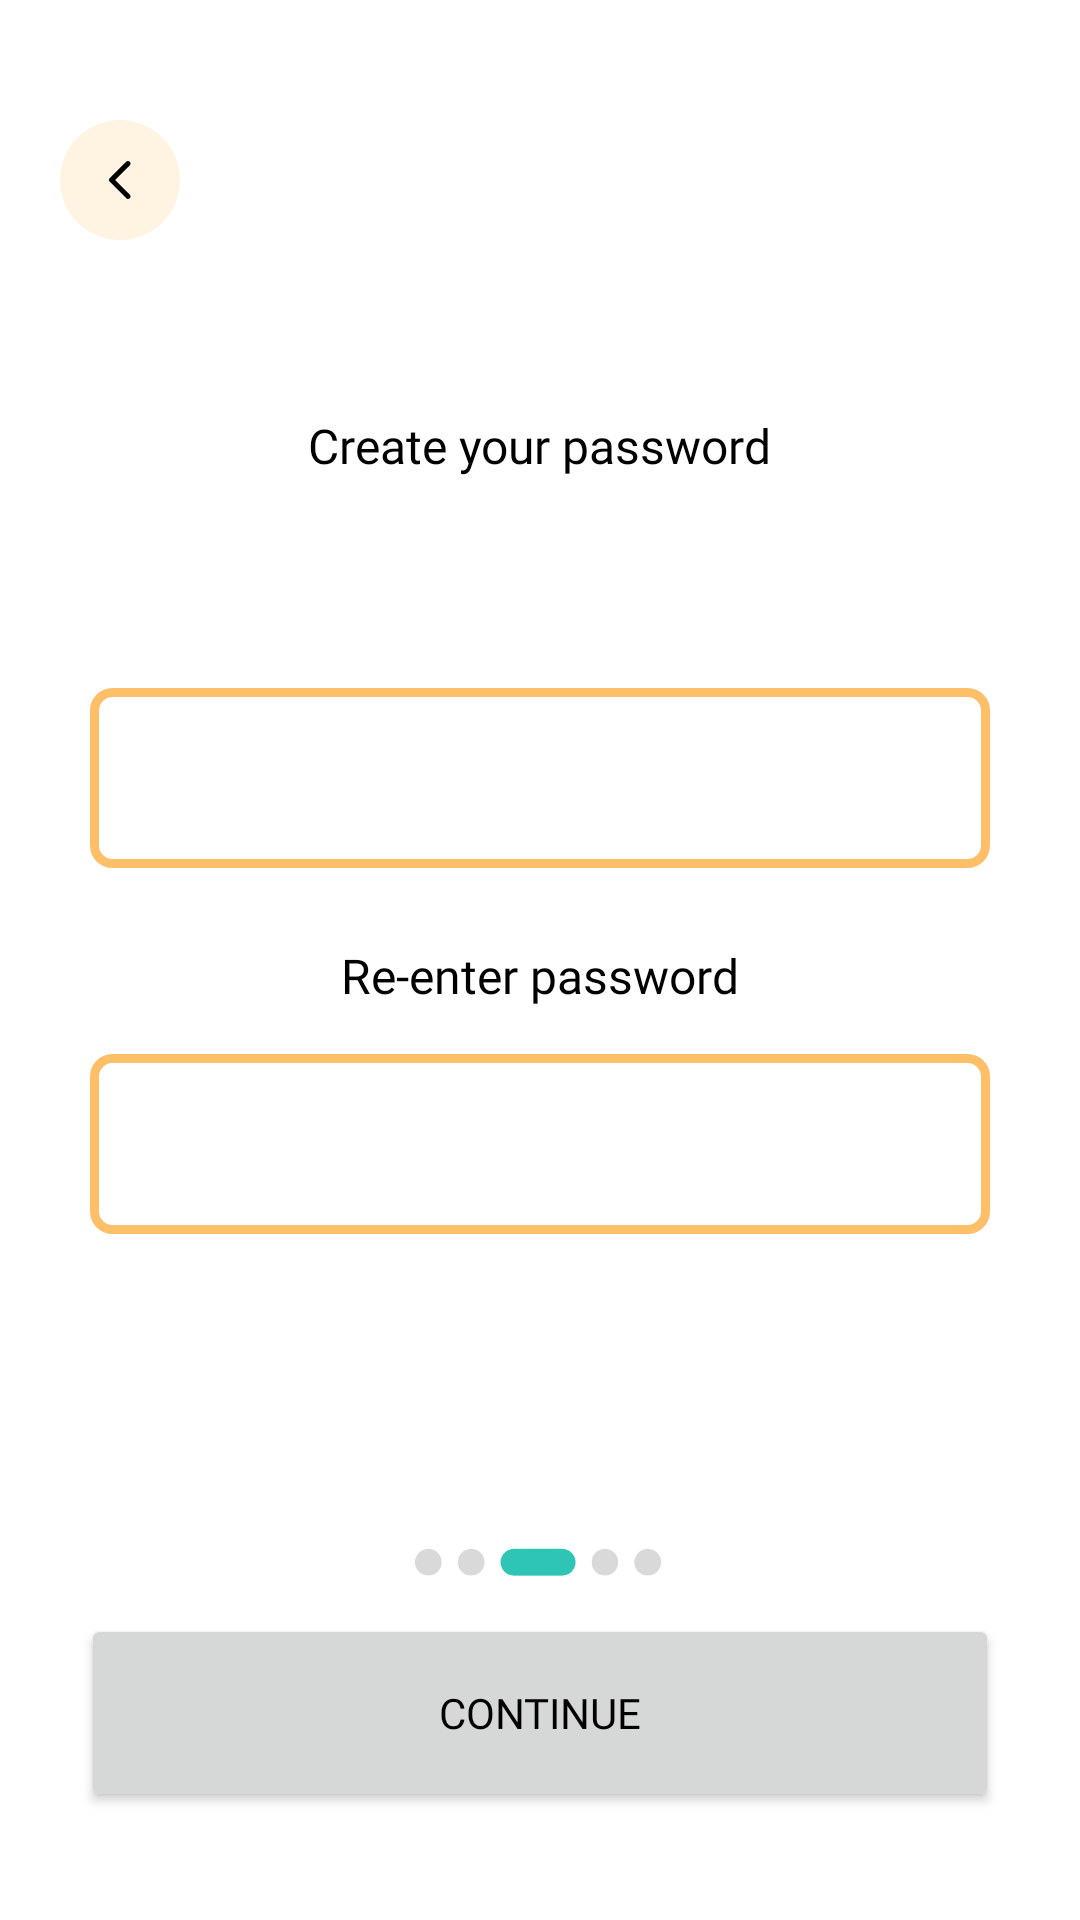

The Android layout XML behind this screen, and the referenced resources:
<!-- AndroidManifest.xml: application theme Theme.Prueba_Beat_on_Jeans -->
<!-- res/layout/activity_register3.xml -->
<?xml version="1.0" encoding="utf-8"?>
<LinearLayout xmlns:android="http://schemas.android.com/apk/res/android"
    xmlns:app="http://schemas.android.com/apk/res-auto"
    xmlns:tools="http://schemas.android.com/tools"
    android:id="@+id/main"
    android:layout_width="match_parent"
    android:layout_height="match_parent"
    android:orientation="vertical"
    android:background="@color/white"
    android:gravity="center">
    <FrameLayout
        android:layout_width="match_parent"
        android:layout_height="wrap_content"
        android:layout_weight="0.35"
        >

        <ImageButton
            android:id="@+id/back_imageButton"
            android:layout_width="40dp"
            android:layout_height="40dp"
            android:layout_marginLeft="20dp"
            android:layout_marginTop="40dp"
            android:src="@drawable/ic_arrow_back"
            android:background="@drawable/rounded_back_button"
            >
        </ImageButton>

        <TextView
            android:layout_width="wrap_content"
            android:layout_height="wrap_content"
            android:text="@string/create_password"
            android:layout_marginBottom="20dp"
            android:fontFamily="@font/poppins_medium"
            android:textSize="16sp"
            android:textColor="@color/black"
            android:layout_gravity="bottom|center"
            >
        </TextView>

    </FrameLayout>

    <FrameLayout
        android:layout_width="match_parent"
        android:layout_height="wrap_content"
        android:layout_weight="0.5">

        <EditText
            android:id="@+id/password1_text"
            android:layout_width="300dp"
            android:layout_height="60dp"
            android:layout_gravity="center|top"
            android:fontFamily="@font/poppins_bold"
            android:background="@drawable/rounded_edittext_register"
            android:textSize="14sp"
            android:gravity="center"
            android:layout_marginTop="50dp"
            android:password="true"
            />

        <TextView
            android:layout_width="wrap_content"
            android:layout_height="wrap_content"
            android:text="@string/repeat_password"
            android:layout_gravity="center"
            android:fontFamily="@font/poppins_medium"
            android:textSize="16sp"
            android:textColor="@color/black"
            android:layout_marginTop="20dp"
            >
        </TextView>


        <EditText
            android:id="@+id/password2_text"
            android:layout_width="300dp"
            android:layout_height="60dp"
            android:layout_gravity="center|bottom"
            android:fontFamily="@font/poppins_bold"
            android:background="@drawable/rounded_edittext_register"
            android:textSize="14sp"
            android:gravity="center"
            android:layout_marginBottom="20dp"
            android:password="true"
            />

    </FrameLayout>

    <FrameLayout
        android:layout_width="match_parent"
        android:layout_height="wrap_content"
        android:layout_weight="0.25"
        >
    </FrameLayout>

    <FrameLayout
        android:layout_width="match_parent"
        android:layout_height="wrap_content"
        android:layout_weight="0.22">


        <ImageView
            android:layout_width="96dp"
            android:layout_height="25dp"
            android:src="@drawable/third_register_navbar"
            android:layout_gravity="center"
            android:layout_marginBottom="50dp"
            >
        </ImageView>

        <Button
            android:id="@+id/continue_button"
            android:layout_width="306dp"
            android:layout_height="66dp"
            android:text="@string/next"
            android:layout_gravity="center"
            android:fontFamily="@font/poppins_bold"
            android:textSize="14sp"
            />

    </FrameLayout>

</LinearLayout>
<!-- resources referenced by this layout -->
<resources>
  <color name="black">#FF000000</color>
  <color name="white">#FFFFFFFF</color>
  <!-- drawable ic_arrow_back (drawable) -->
  <vector xmlns:android="http://schemas.android.com/apk/res/android" android:autoMirrored="true" android:height="16dp" android:tint="#000000" android:viewportHeight="24" android:viewportWidth="24" android:width="16dp">
        
      <path android:fillColor="@android:color/white" android:pathData="M16.88,2.88L16.88,2.88c-0.49,-0.49 -1.28,-0.49 -1.77,0l-8.41,8.41c-0.39,0.39 -0.39,1.02 0,1.41l8.41,8.41c0.49,0.49 1.28,0.49 1.77,0l0,0c0.49,-0.49 0.49,-1.28 0,-1.77L9.54,12l7.35,-7.35C17.37,4.16 17.37,3.37 16.88,2.88z"/>
      
  </vector>
  <!-- drawable rounded_back_button (drawable) -->
  <?xml version="1.0" encoding="utf-8"?>
  <shape xmlns:android="http://schemas.android.com/apk/res/android">
      <solid android:color="@color/orange_light_3"/>
      <corners android:radius="250dp"/>
  </shape>
  <!-- drawable rounded_edittext_register (drawable) -->
  <?xml version="1.0" encoding="utf-8"?>
  <shape xmlns:android="http://schemas.android.com/apk/res/android">
      <solid android:color="@color/white" />
      <stroke android:width="3dp" android:color="@color/orange_light_4"/>
      <corners android:radius="6dp" />
  </shape>
  <!-- drawable third_register_navbar: png bitmap (drawable, 6308 bytes) -->
  <string name="create_password">Create your password</string>
  <string name="next">Continue</string>
  <string name="repeat_password">Re-enter password</string>
  <style name="Theme.Prueba_Beat_on_Jeans" parent="Theme.Material3.DayNight.NoActionBar">
          
          <item name="colorPrimary">@color/orange_dark</item>
          <item name="colorPrimaryVariant">@color/orange_dark</item>
  
          <item name="android:textColor">@color/black</item>
  
          
          <item name="colorSecondary">@color/orange_dark</item>
          <item name="colorSecondaryVariant">@color/orange_dark</item>
  
          <item name="android:textStyle" />
  
          <item name="android:textColorHighlightInverse">@color/orange_dark</item>
  
      </style>
  <color name="orange_light_3">#FFF3E2</color>
  <color name="orange_light_4">#FFBF69</color>
  <color name="orange_dark">#F2681B</color>
</resources>
